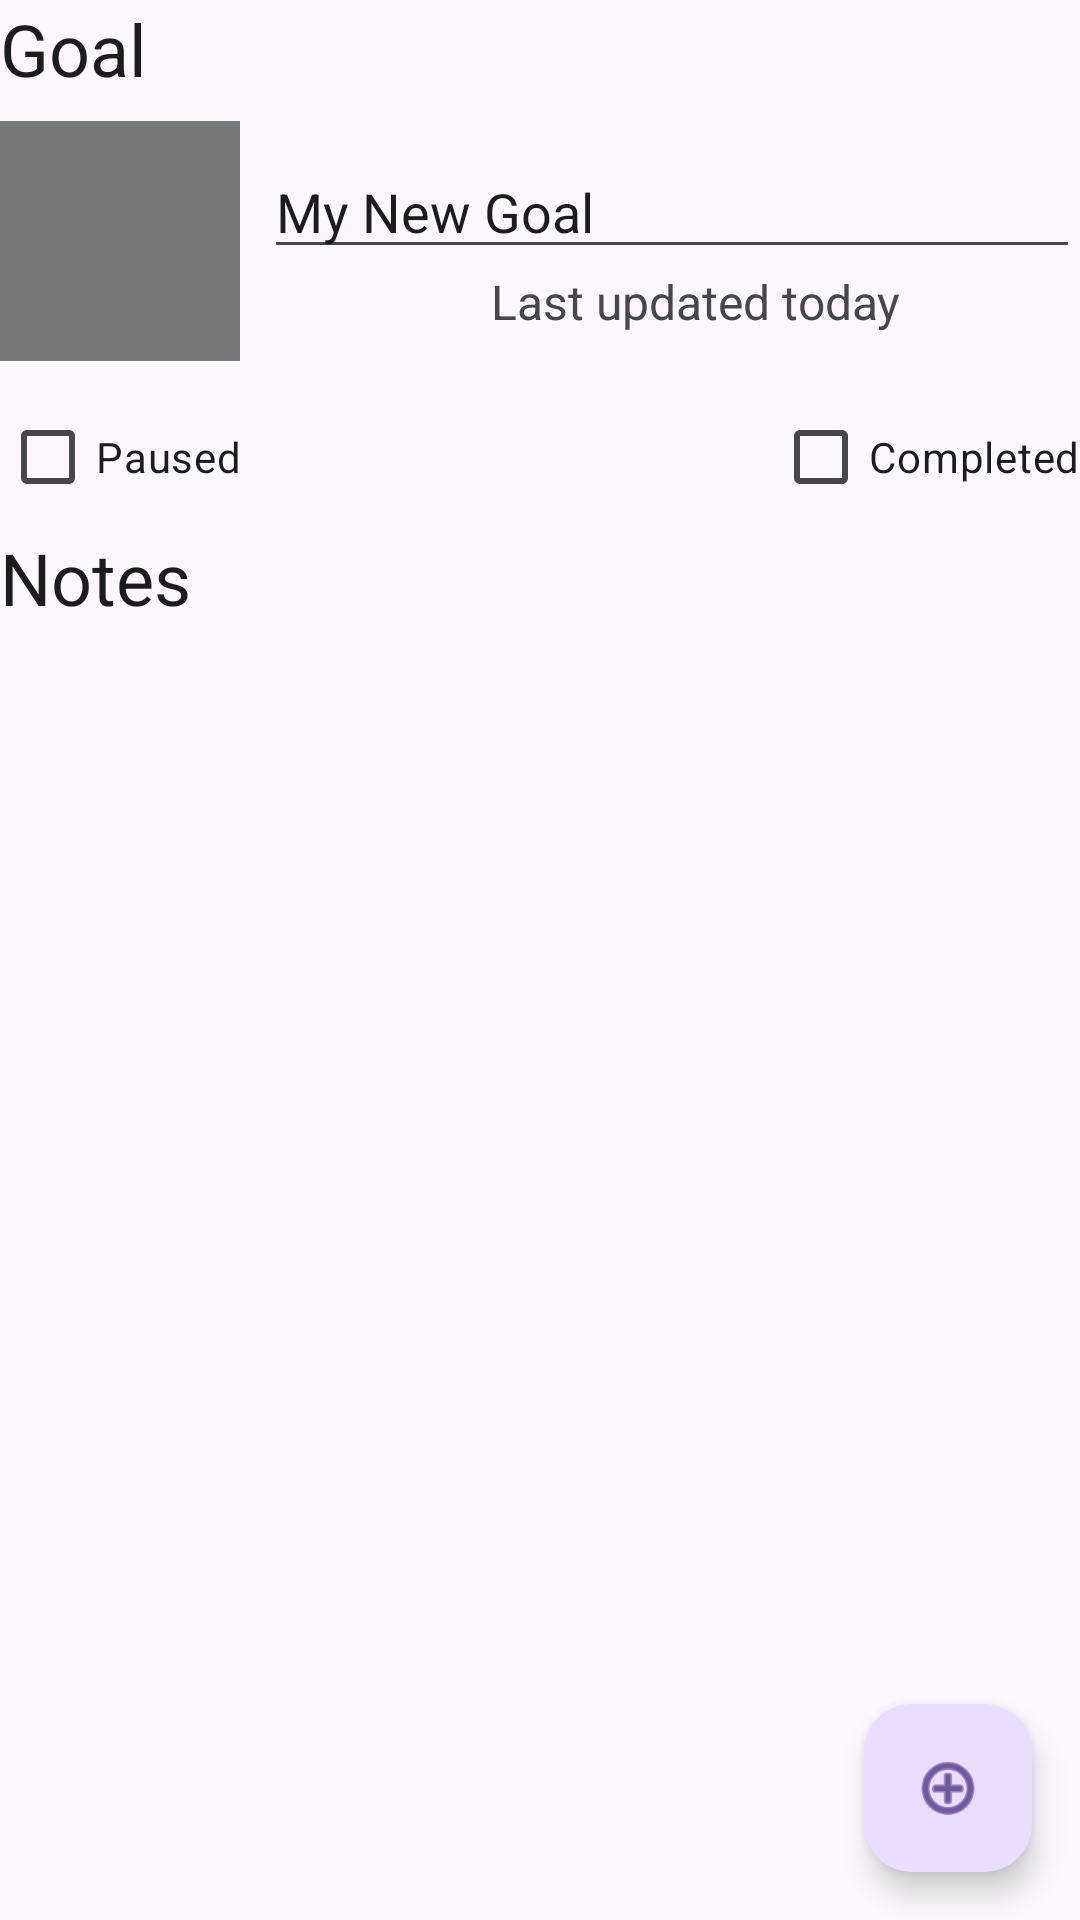

Produce the Android XML layout that renders to this screen, including the resource entries it uses.
<!-- AndroidManifest.xml: application theme Theme.BucketList -->
<!-- res/layout/fragment_goal_detail.xml -->
<?xml version="1.0" encoding="utf-8"?>
<androidx.constraintlayout.widget.ConstraintLayout xmlns:android="http://schemas.android.com/apk/res/android"
    xmlns:app="http://schemas.android.com/apk/res-auto"
    xmlns:tools="http://schemas.android.com/tools"
    android:id="@+id/linearLayout"
    android:layout_width="match_parent"
    android:layout_height="match_parent"
    android:layout_margin="16dp">

    <TextView
        android:id="@+id/goal_section_header"
        android:layout_width="0dp"
        android:layout_height="wrap_content"
        android:text="@string/goal_header"
        android:textAlignment="viewStart"
        android:textAppearance="@style/TextAppearance.AppCompat.Large"
        android:textSize="24sp"
        app:layout_constraintEnd_toEndOf="parent"
        app:layout_constraintHorizontal_bias="0.0"
        app:layout_constraintStart_toStartOf="parent"
        app:layout_constraintTop_toTopOf="parent" />

    <EditText
        android:id="@+id/title_text"
        android:layout_width="0dp"
        android:layout_height="wrap_content"
        android:layout_marginStart="8dp"
        android:layout_marginTop="16dp"
        android:hint="@string/goal_title_hint"
        android:importantForAutofill="no"
        android:inputType="text"
        android:text="@string/title_text"
        app:layout_constraintEnd_toEndOf="parent"
        app:layout_constraintHorizontal_bias="0.0"
        app:layout_constraintStart_toEndOf="@+id/goal_photo"
        app:layout_constraintTop_toBottomOf="@+id/goal_section_header" />

    <TextView
        android:id="@+id/last_updated_text"
        android:layout_width="wrap_content"
        android:layout_height="0dp"
        android:layout_marginStart="16dp"
        android:text="@string/goal_last_updated_label"
        android:textSize="16sp"
        app:layout_constraintBottom_toBottomOf="@+id/goal_photo"
        app:layout_constraintEnd_toEndOf="parent"
        app:layout_constraintStart_toStartOf="@+id/title_text"
        app:layout_constraintTop_toBottomOf="@+id/title_text" />

    <CheckBox
        android:id="@+id/paused_checkbox"
        android:layout_width="wrap_content"
        android:layout_height="wrap_content"
        android:layout_marginTop="8dp"
        android:text="@string/goal_paused_label"
        app:layout_constraintStart_toStartOf="parent"
        app:layout_constraintTop_toBottomOf="@+id/last_updated_text" />

    <CheckBox
        android:id="@+id/completed_checkbox"
        android:layout_width="wrap_content"
        android:layout_height="wrap_content"
        android:layout_marginTop="8dp"
        android:text="@string/goal_completed_label"
        app:layout_constraintEnd_toEndOf="parent"
        app:layout_constraintTop_toBottomOf="@+id/last_updated_text" />

    <TextView
        android:id="@+id/notes_label"
        android:layout_width="wrap_content"
        android:layout_height="wrap_content"
        android:text="@string/notes_header"
        android:textAppearance="@style/TextAppearance.AppCompat.Large"
        android:textSize="24sp"
        app:layout_constraintStart_toStartOf="parent"
        app:layout_constraintTop_toBottomOf="@+id/paused_checkbox" />

    <androidx.recyclerview.widget.RecyclerView
        android:id="@+id/goal_note_recycler_view"
        android:layout_width="0dp"
        android:layout_height="0dp"
        android:padding="8dp"
        app:layout_constraintBottom_toBottomOf="parent"
        app:layout_constraintEnd_toEndOf="parent"
        app:layout_constraintHorizontal_bias="0.0"
        app:layout_constraintStart_toStartOf="parent"
        app:layout_constraintTop_toBottomOf="@+id/notes_label"
        tools:listitem="@layout/list_item_goal_note" />

    <androidx.constraintlayout.widget.Group
        android:id="@+id/group"
        android:layout_width="wrap_content"
        android:layout_height="wrap_content" />

    <androidx.constraintlayout.widget.Group
        android:id="@+id/group2"
        android:layout_width="wrap_content"
        android:layout_height="wrap_content" />

    <com.google.android.material.floatingactionbutton.FloatingActionButton
        android:id="@+id/add_progress_button"
        android:layout_width="wrap_content"
        android:layout_height="wrap_content"
        android:layout_marginEnd="16dp"
        android:layout_marginBottom="16dp"
        android:clickable="true"
        app:layout_constraintBottom_toBottomOf="parent"
        app:layout_constraintEnd_toEndOf="parent"
        app:srcCompat="@android:drawable/ic_menu_add" />

    <ImageView
        android:id="@+id/goal_photo"
        android:layout_width="80dp"
        android:layout_height="80dp"
        android:layout_marginTop="8dp"
        android:background="@color/material_dynamic_neutral50"
        android:cropToPadding="true"
        android:scaleType="centerInside"
        android:contentDescription="@string/goal_photo"
        app:layout_constraintStart_toStartOf="parent"
        app:layout_constraintTop_toBottomOf="@+id/goal_section_header"
        tools:srcCompat="@tools:sample/avatars" />


</androidx.constraintlayout.widget.ConstraintLayout>
<!-- res/layout/list_item_goal_note.xml (included above) -->
<?xml version="1.0" encoding="utf-8"?>
<androidx.constraintlayout.widget.ConstraintLayout xmlns:android="http://schemas.android.com/apk/res/android"
    xmlns:app="http://schemas.android.com/apk/res-auto"
    xmlns:tools="http://schemas.android.com/tools"
    android:layout_width="match_parent"
    android:layout_height="wrap_content">

    <Button
        android:id="@+id/goal_note_button"
        android:layout_width="match_parent"
        android:layout_height="wrap_content"
        android:enabled="false"
        android:text="@string/default_note_text"
        app:layout_constraintBottom_toBottomOf="parent"
        app:layout_constraintEnd_toEndOf="parent"
        app:layout_constraintStart_toStartOf="parent"
        app:layout_constraintTop_toTopOf="parent" />

</androidx.constraintlayout.widget.ConstraintLayout>
<!-- resources referenced by this layout -->
<resources>
  <string name="default_note_text">Default Note Text</string>
  <string name="goal_completed_label">Completed</string>
  <string name="goal_header">Goal</string>
  <string name="goal_last_updated_label">Last updated today</string>
  <string name="goal_paused_label">Paused</string>
  <string name="goal_photo">Goal Photo</string>
  <string name="goal_title_hint">Enter Title</string>
  <string name="notes_header">Notes</string>
  <string name="title_text">My New Goal</string>
  <style name="Theme.BucketList" parent="Base.Theme.BucketList" />
  <style name="Base.Theme.BucketList" parent="Theme.Material3.DayNight">
          
          
      </style>
</resources>
